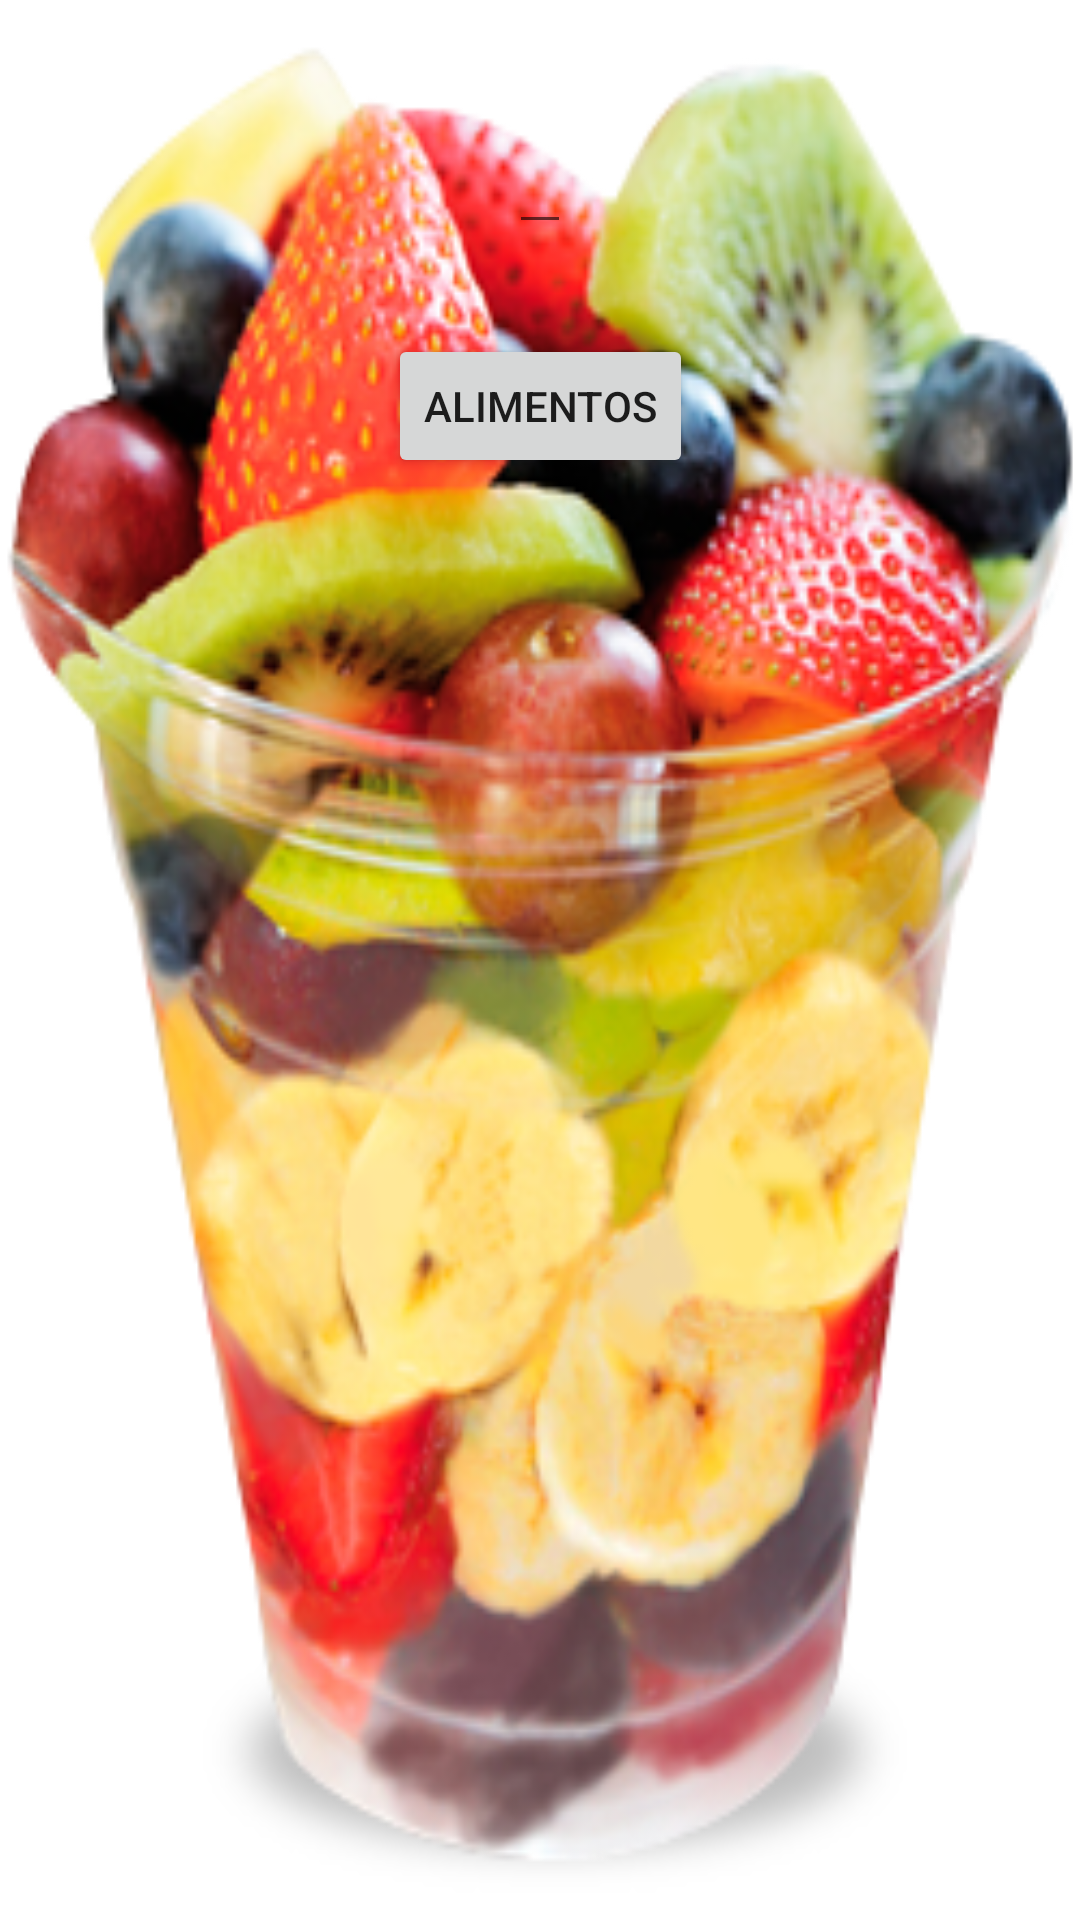

Here is an Android app screen rendered from its layout file. Give the layout XML and the strings, colors and styles it references.
<!-- AndroidManifest.xml: application theme AppTheme.Launcher -->
<!-- res/layout/activity_main.xml -->
<?xml version="1.0" encoding="utf-8"?>
<androidx.constraintlayout.widget.ConstraintLayout xmlns:android="http://schemas.android.com/apk/res/android"
    xmlns:app="http://schemas.android.com/apk/res-auto"
    xmlns:tools="http://schemas.android.com/tools"
    android:layout_width="match_parent"
    android:layout_height="match_parent"
    tools:context=".MainActivity">

    <EditText
        android:id="@+id/textoBienvenida"
        android:layout_width="wrap_content"
        android:layout_height="wrap_content"
        android:layout_marginTop="40dp"
        android:text=""
        app:layout_constraintEnd_toEndOf="parent"
        app:layout_constraintStart_toStartOf="parent"
        app:layout_constraintTop_toTopOf="parent" />

    <Button
        android:id="@+id/button1"
        android:layout_width="wrap_content"
        android:layout_height="wrap_content"
        android:layout_marginTop="30dp"
        android:onClick="startAlimentos"
        android:text="Alimentos"
        app:layout_constraintEnd_toEndOf="parent"
        app:layout_constraintStart_toStartOf="parent"
        app:layout_constraintTop_toBottomOf="@+id/textoBienvenida" />

</androidx.constraintlayout.widget.ConstraintLayout>
<!-- resources referenced by this layout -->
<resources>
  <style name="AppTheme.Launcher">
      <item name="android:windowBackground">@drawable/logo_splash</item>
      
      <item name="colorPrimaryDark">@android:color/holo_green_light</item> --&gt;
      </style>
  <!-- drawable logo_splash: png bitmap (drawable, 132613 bytes) -->
</resources>
